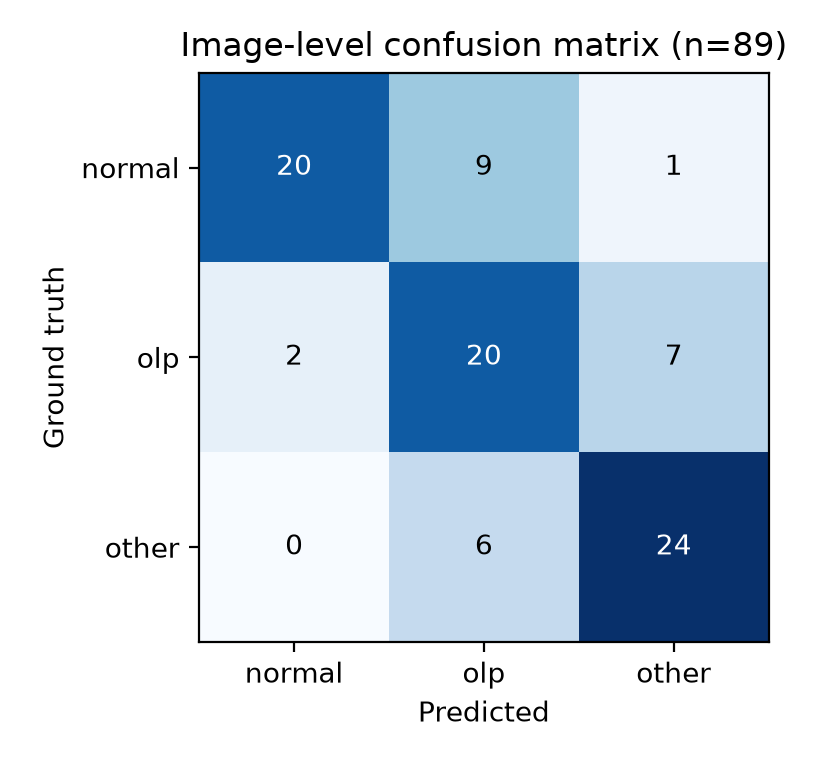

Data behind this chart, as committed beside it:
gt \ pred, normal, olp, other
normal, 20, 9, 1
olp, 2, 20, 7
other, 0, 6, 24
